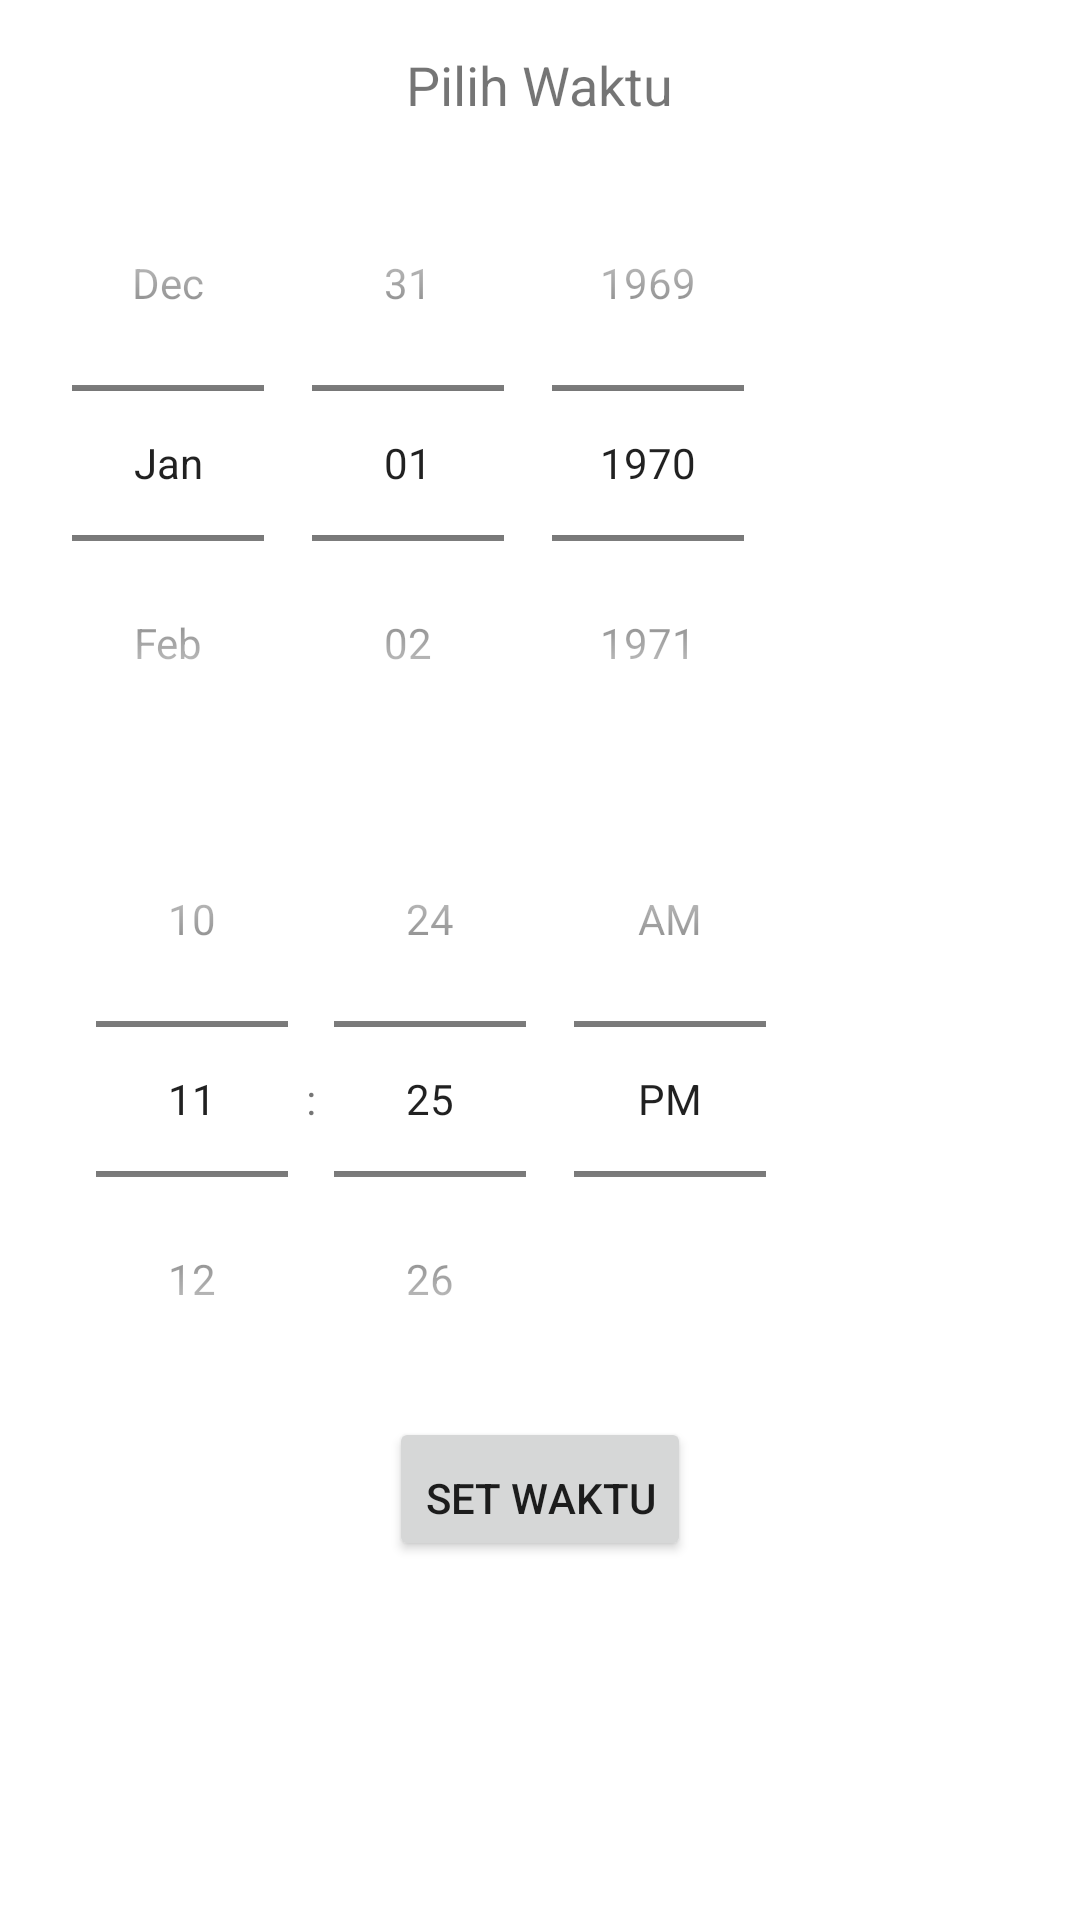

Here is an Android app screen rendered from its layout file. Give the layout XML and the strings, colors and styles it references.
<!-- AndroidManifest.xml: application theme Theme.SleepQualityLogin -->
<!-- res/layout/fragment_time_picker_wakeup.xml -->
<?xml version="1.0" encoding="utf-8"?>
<LinearLayout xmlns:android="http://schemas.android.com/apk/res/android"
    android:layout_width="wrap_content"
    android:layout_height="wrap_content"
    android:orientation="vertical"
    android:layout_gravity="center"
    android:padding="16dp">

    <TextView
        android:layout_width="wrap_content"
        android:layout_height="wrap_content"
        android:text="Pilih Waktu"
        android:textSize="18sp"
        android:layout_gravity="center"
        android:paddingBottom="8dp"/>

    <DatePicker
        android:id="@+id/datePicker"
        android:layout_width="wrap_content"
        android:layout_height="wrap_content"
        android:datePickerMode="spinner"
        android:calendarViewShown="false"
        />

    <TimePicker
        android:id="@+id/timePicker"
        android:layout_width="wrap_content"
        android:layout_height="wrap_content"
        android:timePickerMode="spinner" />

    <Button
        android:id="@+id/btnSetTime"
        android:layout_width="wrap_content"
        android:layout_height="wrap_content"
        android:text="Set Waktu"
        android:layout_gravity="center"
        android:paddingTop="16dp"/>
</LinearLayout>
<!-- resources referenced by this layout -->
<resources>
  <style name="Theme.SleepQualityLogin" parent="Theme.MaterialComponents.DayNight.NoActionBar">
      </style>
</resources>
